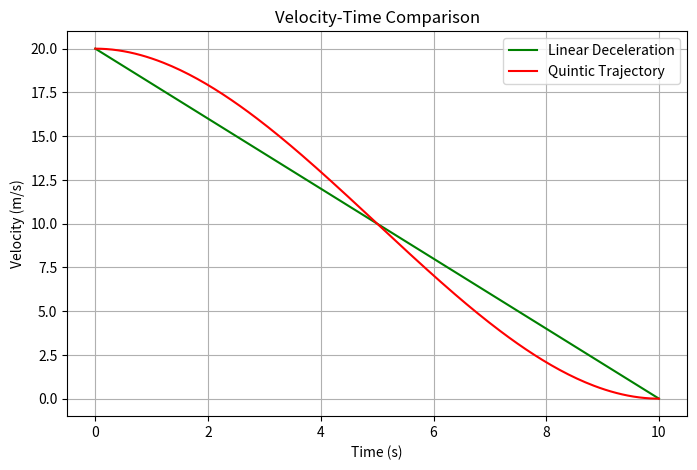

Source code (Python):
import numpy as np
import matplotlib.pyplot as plt

# ---------------------------
# 선형 조건
# ---------------------------

_v0 = 20.0      # 초기 속도 (m/s)
_vT =  0.0      # 마지막 속도 (m/s)
_sT = 100.0     # 이동 거리(m)

_a = (_vT**2 - _v0**2) / (2*_sT)
_T = (_vT - _v0) / _a

# ---------------------------
# 기본 조건
# ---------------------------
v0 = _v0
a_const = _a
T = _T

t = np.linspace(0, T, 200)

# ---------------------------
# 1️⃣ 등가속도 감속 (직선)
# ---------------------------
v_linear = v0 + a_const * t


# ---------------------------
# 2️⃣ Quintic Trajectory
# ---------------------------

s0 = 0.0
v0 = _v0
a0 = 0.0

sT = _sT
vT = _vT
aT = 0.0

A = np.array([
    [1,0,0,0,0,0],
    [0,1,0,0,0,0],
    [0,0,2,0,0,0],
    [1,T,T**2,T**3,T**4,T**5],
    [0,1,2*T,3*T**2,4*T**3,5*T**4],
    [0,0,2,6*T,12*T**2,20*T**3]
])

b = np.array([s0, v0, a0, sT, vT, aT])

coeff = np.linalg.solve(A, b)

a0_c, a1_c, a2_c, a3_c, a4_c, a5_c = coeff

v_quintic = (
    a1_c
    + 2*a2_c*t
    + 3*a3_c*t**2
    + 4*a4_c*t**3
    + 5*a5_c*t**4
)

# ---------------------------
# 그래프
# ---------------------------

plt.figure(figsize=(8,5))

plt.plot(t, v_linear, color='green', label='Linear Deceleration')
plt.plot(t, v_quintic, color='red', label='Quintic Trajectory')

plt.xlabel("Time (s)")
plt.ylabel("Velocity (m/s)")
plt.title("Velocity-Time Comparison")

plt.legend()
plt.grid(True)

plt.show()
